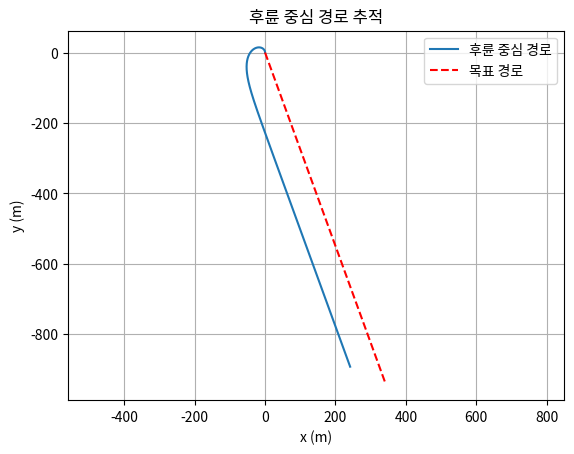

Write Python code to recreate this figure.
import numpy as np
import matplotlib.pyplot as plt

# 시스템 파라미터
L = 3  # 차량의 축간거리 (m)
v = 10  # 차량 속도 (m/s)
psi_d = np.deg2rad(290)  # 목표 헤딩 (라디안 단위로 변환)

# 시간 간격 및 시뮬레이션 시간
dt = 0.01
t_final = 100
n_steps = int(t_final / dt)

# 초기 상태
x0 = np.array([0, 0, np.pi/2])  # 초기 위치 및 각도

# 상태 배열 초기화
x = np.zeros((3, n_steps))
x[:, 0] = x0
x_d = np.array([0, 0, psi_d])

# 목표 경로 생성
target_path_x = np.linspace(0, v * np.cos(psi_d) * t_final, n_steps)
target_path_y = np.linspace(0, v * np.sin(psi_d) * t_final, n_steps)

# 제어 입력 계산 (최소자승법)
def least_squares_control(x, psi_d):
    A = np.array([[1, 0, -v * np.sin(psi_d)*dt],
                  [0, 1, v * np.cos(psi_d)*dt],
                  [0, 0, 1]])
    B = np.array([[0],
                  [0],
                  [v / (L * np.cos(psi_d)**2)]])
    
    # 상태 예측
    x_pred = A @ x
    
    # 최소자승 문제 정의
    H = B.T @ B
    
    f = -2 * B.T * (psi_d - x_pred[2])
    
    # 제어 입력 계산 (최소자승해)
    delta = -np.linalg.inv(H) @ f
    
    return delta[0][2]

# 시뮬레이션 실행
for k in range(1, n_steps):
    delta = least_squares_control(x[:, k-1], psi_d)
    x[0, k] = x[0, k-1] + v * np.cos(x[2, k-1]) * dt
    x[1, k] = x[1, k-1] + v * np.sin(x[2, k-1]) * dt
    x[2, k] = x[2, k-1] + (v / L) * np.tan(delta) * dt

# 결과 시각화
plt.figure()
plt.plot(x[0, :], x[1, :], label='후륜 중심 경로')
plt.plot(target_path_x, target_path_y, 'r--', label='목표 경로')
plt.xlabel('x (m)')
plt.ylabel('y (m)')
plt.title('후륜 중심 경로 추적')
plt.legend()
plt.grid(True)
plt.axis('equal')
plt.show()
